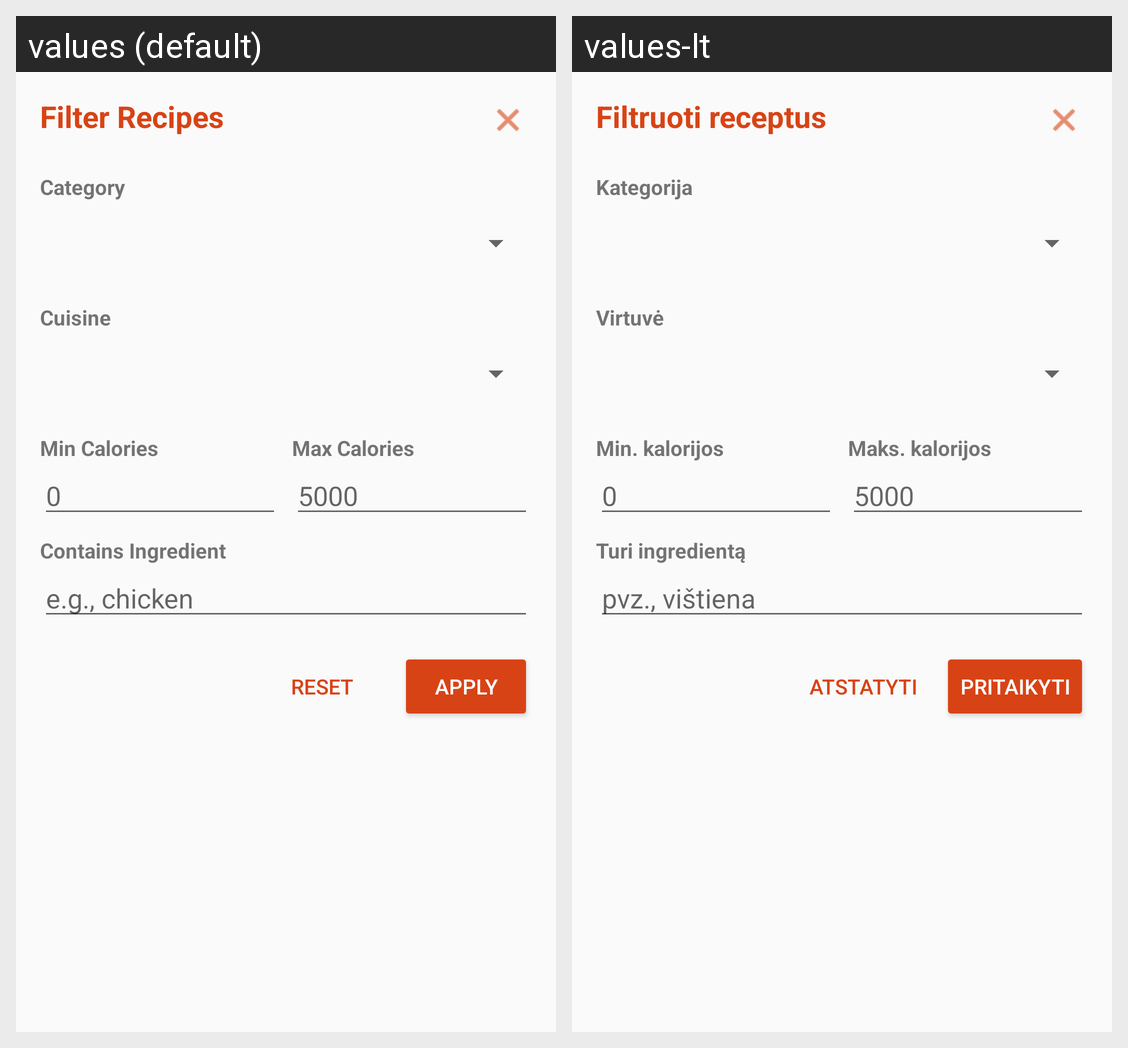

The Android screen above is rendered under two locales of the same app. Produce the string resources it draws, with the default and per-locale values.
Android screen res/layout/dialog_recipe_filter.xml rendered under 2 locales, left to right: values (default), values-lt. Device: Nexus 5 (rendered at 1080×1920; each locale shown at half size, 540×960, under a caption strip naming it); theme Theme.EAD2_CA2AndroidClient.
Strings drawn on this screen, with the default value and each locale's value (text and hints the layout hard-codes, and strings that could not be matched under every locale, appear in the picture but are not listed):

filter_recipes
  values: Filter Recipes
  values-lt: Filtruoti receptus

filter_category
  values: Category
  values-lt: Kategorija

filter_cuisine
  values: Cuisine
  values-lt: Virtuvė

filter_min_calories
  values: Min Calories
  values-lt: Min. kalorijos

min_calories_hint
  values: 0
  values-lt: 0

filter_max_calories
  values: Max Calories
  values-lt: Maks. kalorijos

max_calories_hint
  values: 5000
  values-lt: 5000

filter_ingredient
  values: Contains Ingredient
  values-lt: Turi ingredientą

ingredient_hint
  values: e.g., chicken
  values-lt: pvz., vištiena

reset
  values: Reset
  values-lt: Atstatyti

apply
  values: Apply
  values-lt: Pritaikyti
